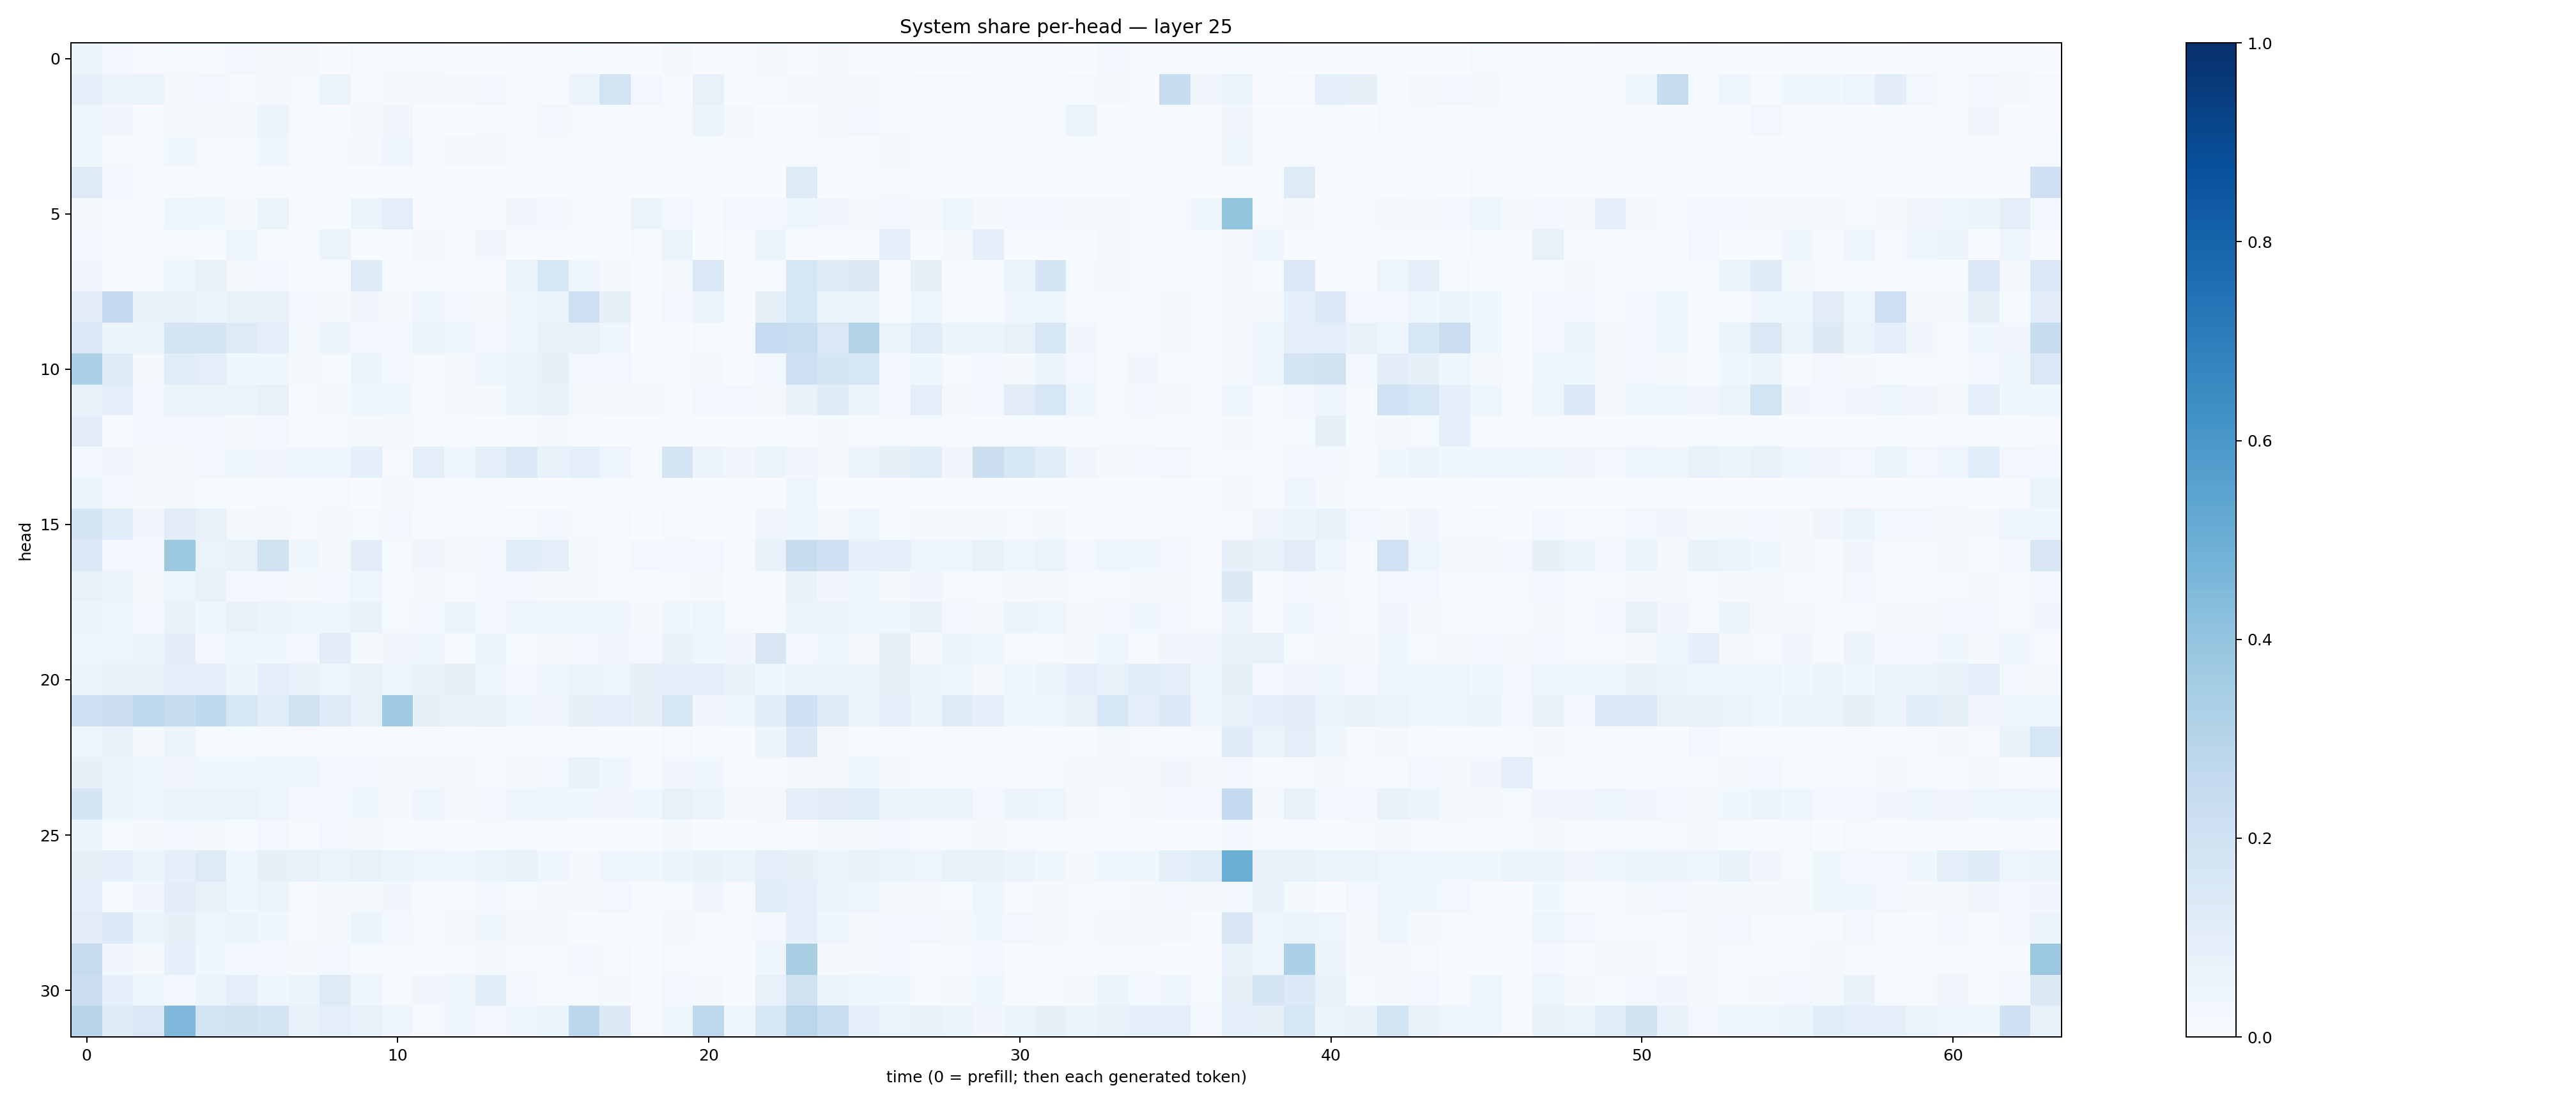

The table this chart was drawn from, first rows:
0.051170334, 0.03016497, 0.009360595, 0.012186021, 0.015396441, 0.024604904, 0.01703454, 0.020375818, 0.0025705637, 0.012882633, 0.010158798, 0.013642217, 0.0029265904, 0.0032505356, 0.011383732, 0.009627258, 0.012520296, 0.0051450455, 0.00095701544, 0.018798705, 0.007083698, 0.003910655, 0.01795516, 0.0050911615
0.08976, 0.05807, 0.05265, 0.01873, 0.02588, 0.01542, 0.01913, 0.01328, 0.05212, 0.01024, 0.01793, 0.02159, 0.02207, 0.02539, 0.007512, 0.0088, 0.05544, 0.1854, 0.02382, 0.01268, 0.07425, 0.005435, 0.0104, 0.01772
0.05058, 0.0338, 0.006754, 0.01986, 0.02217, 0.02305, 0.05698, 0.01276, 0.005015, 0.02277, 0.0351, 0.007455, 0.002721, 0.009486, 0.01423, 0.03017, 0.01344, 0.01184, 0.01042, 0.009151, 0.05254, 0.02081, 0.002687, 0.003104
0.03844, 0.01227, 0.004893, 0.03772, 0.01346, 0.01512, 0.03932, 0.009702, 0.01407, 0.01735, 0.04099, 0.006622, 0.01584, 0.01702, 0.01409, 0.008161, 0.007033, 0.002547, 0.002773, 0.007313, 0.004851, 0.008423, 0.003226, 0.0122
0.1232, 0.02969, 0.001839, 0.00424, 0.009742, 0.004055, 0.004804, 0.003491, 0.001957, 0.002955, 0.004484, 0.002978, 0.0006318, 0.0009756, 0.003136, 0.002748, 0.008117, 0.001787, 0.001507, 0.006442, 0.001532, 0.002683, 0.001946, 0.1233
0.02295, 0.01402, 0.01413, 0.04811, 0.03597, 0.01603, 0.06566, 0.006484, 0.005999, 0.05897, 0.0964, 0.006922, 0.01279, 0.006109, 0.03431, 0.02564, 0.009317, 0.005042, 0.06573, 0.02843, 0.01239, 0.02556, 0.02707, 0.04572
0.02365, 0.005552, 0.008844, 0.009629, 0.005367, 0.03908, 0.007751, 0.0146, 0.05521, 0.001863, 0.003697, 0.02094, 0.003011, 0.03321, 0.001155, 0.0009336, 0.003658, 0.002717, 0.00926, 0.06596, 0.002167, 0.01117, 0.05383, 0.002196
0.03147, 0.01508, 0.008812, 0.04204, 0.07386, 0.0186, 0.02452, 0.003423, 0.004836, 0.1213, 0.009718, 0.004313, 0.004518, 0.003453, 0.05305, 0.1525, 0.04216, 0.01943, 0.003079, 0.01809, 0.1411, 0.008935, 0.009938, 0.164
0.1044, 0.2509, 0.07005, 0.07485, 0.05309, 0.07553, 0.07759, 0.02645, 0.01582, 0.03301, 0.0176, 0.03993, 0.03057, 0.01767, 0.03574, 0.05181, 0.2134, 0.08282, 0.009378, 0.0283, 0.06274, 0.009552, 0.08275, 0.1596
0.1396, 0.05198, 0.06446, 0.1707, 0.178, 0.1228, 0.08894, 0.01772, 0.05844, 0.02849, 0.02511, 0.05114, 0.03941, 0.02526, 0.03526, 0.07795, 0.07448, 0.0446, 0.003844, 0.003421, 0.009371, 0.004463, 0.2496, 0.2335
0.3299, 0.1183, 0.02177, 0.1138, 0.09882, 0.03573, 0.04647, 0.01864, 0.01298, 0.05449, 0.02454, 0.01304, 0.02342, 0.03906, 0.05249, 0.07982, 0.02905, 0.02965, 0.008304, 0.008267, 0.01755, 0.004919, 0.02717, 0.2125
0.07425, 0.09626, 0.02836, 0.06145, 0.05312, 0.06564, 0.07275, 0.009971, 0.01848, 0.04592, 0.03534, 0.009468, 0.01743, 0.01984, 0.05342, 0.06861, 0.02138, 0.01755, 0.01893, 0.01136, 0.02595, 0.02634, 0.01995, 0.06828
0.1028, 0.007684, 0.02787, 0.03021, 0.02616, 0.01891, 0.02977, 0.00456, 0.008587, 0.01965, 0.01691, 0.006524, 0.006492, 0.002764, 0.01428, 0.02047, 0.009368, 0.002308, 0.001741, 0.00413, 0.003901, 0.002105, 0.003122, 0.01411
0.0282, 0.0318, 0.01714, 0.02335, 0.02485, 0.0376, 0.03293, 0.0399, 0.04067, 0.09195, 0.01096, 0.09858, 0.04017, 0.1013, 0.1455, 0.06994, 0.09284, 0.04723, 0.01464, 0.1789, 0.05593, 0.03357, 0.05141, 0.03149
0.06014, 0.02843, 0.02037, 0.02209, 0.0152, 0.007158, 0.008737, 0.006174, 0.01079, 0.003056, 0.01784, 0.008534, 0.006378, 0.01347, 0.002577, 0.002831, 0.01211, 0.01548, 0.005204, 0.005217, 0.003047, 0.001586, 0.003688, 0.04915
0.1793, 0.1077, 0.0344, 0.1094, 0.07565, 0.02318, 0.02219, 0.01143, 0.01753, 0.01178, 0.02438, 0.00608, 0.008359, 0.01488, 0.01105, 0.02615, 0.01473, 0.01326, 0.003529, 0.007853, 0.007511, 0.003902, 0.03305, 0.04549
0.1356, 0.02917, 0.03013, 0.3775, 0.06265, 0.07104, 0.1965, 0.03638, 0.0213, 0.1018, 0.01302, 0.03485, 0.01869, 0.02944, 0.1135, 0.09601, 0.01771, 0.009934, 0.0258, 0.02432, 0.029, 0.009219, 0.07733, 0.2413
0.07107, 0.05104, 0.02154, 0.04808, 0.07611, 0.02554, 0.02774, 0.01621, 0.02855, 0.04257, 0.009086, 0.02086, 0.01383, 0.02458, 0.02535, 0.02023, 0.02217, 0.01331, 0.006367, 0.009704, 0.02252, 0.00672, 0.007853, 0.07003
0.05663, 0.03961, 0.03055, 0.06721, 0.04065, 0.0764, 0.05789, 0.04755, 0.04192, 0.06768, 0.01471, 0.02802, 0.0512, 0.02997, 0.04993, 0.04547, 0.04286, 0.03596, 0.01624, 0.03718, 0.04767, 0.01342, 0.01236, 0.06458
0.03725, 0.04755, 0.05234, 0.103, 0.03061, 0.03564, 0.03687, 0.02539, 0.1029, 0.01825, 0.03312, 0.04421, 0.01437, 0.0656, 0.01508, 0.01639, 0.02992, 0.03325, 0.02612, 0.06783, 0.04094, 0.03454, 0.1501, 0.02352
0.05914, 0.06906, 0.06863, 0.08928, 0.09071, 0.05971, 0.09987, 0.06922, 0.04846, 0.07199, 0.04962, 0.06694, 0.08303, 0.04439, 0.03009, 0.0397, 0.06395, 0.04936, 0.07983, 0.09269, 0.095, 0.07015, 0.03647, 0.05785
0.2062, 0.2212, 0.2687, 0.2418, 0.2679, 0.1603, 0.1143, 0.1901, 0.1245, 0.07367, 0.3661, 0.0805, 0.07006, 0.06978, 0.04309, 0.03359, 0.08517, 0.09653, 0.08134, 0.1624, 0.03281, 0.04022, 0.1092, 0.2033
0.04748, 0.06815, 0.02217, 0.05584, 0.01431, 0.0139, 0.01359, 0.01088, 0.01425, 0.004273, 0.004854, 0.005036, 0.005065, 0.01096, 0.004548, 0.003602, 0.0091, 0.002244, 0.003395, 0.009541, 0.003464, 0.002303, 0.05892, 0.135
0.08028, 0.05696, 0.03711, 0.03361, 0.03811, 0.03762, 0.0463, 0.03909, 0.02737, 0.02867, 0.02004, 0.01602, 0.01944, 0.01533, 0.01577, 0.02358, 0.06803, 0.04033, 0.01485, 0.03128, 0.03724, 0.007886, 0.01046, 0.02308
0.1659, 0.05977, 0.04877, 0.06049, 0.06346, 0.06632, 0.04844, 0.02699, 0.0262, 0.03749, 0.0185, 0.03916, 0.01728, 0.03036, 0.04889, 0.03813, 0.03562, 0.03389, 0.03846, 0.07735, 0.05368, 0.01775, 0.01707, 0.1005
0.05361, 0.01207, 0.01802, 0.02696, 0.02217, 0.01355, 0.03003, 0.0119, 0.02877, 0.02295, 0.006053, 0.009679, 0.002902, 0.01065, 0.009239, 0.005002, 0.002184, 0.002422, 0.002707, 0.01815, 0.003579, 0.00369, 0.0136, 0.009861
0.08232, 0.09212, 0.05198, 0.08913, 0.1227, 0.04255, 0.08493, 0.07043, 0.06479, 0.07784, 0.05243, 0.04798, 0.0399, 0.06427, 0.07703, 0.04018, 0.02236, 0.04412, 0.03886, 0.06121, 0.06816, 0.06015, 0.09524, 0.07953
0.09268, 0.003367, 0.03208, 0.1046, 0.07474, 0.04072, 0.06413, 0.01044, 0.01906, 0.01923, 0.0313, 0.01142, 0.008869, 0.02973, 0.01509, 0.0206, 0.01648, 0.02688, 0.00966, 0.01458, 0.03359, 0.01083, 0.1071, 0.08859
0.1119, 0.1345, 0.05955, 0.08247, 0.04052, 0.06241, 0.03695, 0.01371, 0.0181, 0.06026, 0.03056, 0.01104, 0.01615, 0.03612, 0.01648, 0.01678, 0.007154, 0.008086, 0.003941, 0.01606, 0.01167, 0.01251, 0.02845, 0.09145
0.2425, 0.0322, 0.01745, 0.08642, 0.038, 0.02412, 0.02496, 0.0187, 0.02446, 0.0118, 0.01549, 0.007768, 0.01076, 0.02141, 0.01088, 0.01178, 0.02605, 0.008455, 0.002299, 0.01505, 0.00454, 0.00181, 0.04055, 0.3417
0.2162, 0.08808, 0.04684, 0.02842, 0.05279, 0.1016, 0.03931, 0.05883, 0.1235, 0.04506, 0.01013, 0.03227, 0.03657, 0.1155, 0.02401, 0.01497, 0.01494, 0.02183, 0.005951, 0.03002, 0.02041, 0.004232, 0.07727, 0.1955
0.2915, 0.1185, 0.1462, 0.4497, 0.1825, 0.1925, 0.1787, 0.07114, 0.09709, 0.07387, 0.04207, 0.01293, 0.04066, 0.02777, 0.04377, 0.05308, 0.2778, 0.1318, 0.01511, 0.04455, 0.2745, 0.0415, 0.1565, 0.2839
